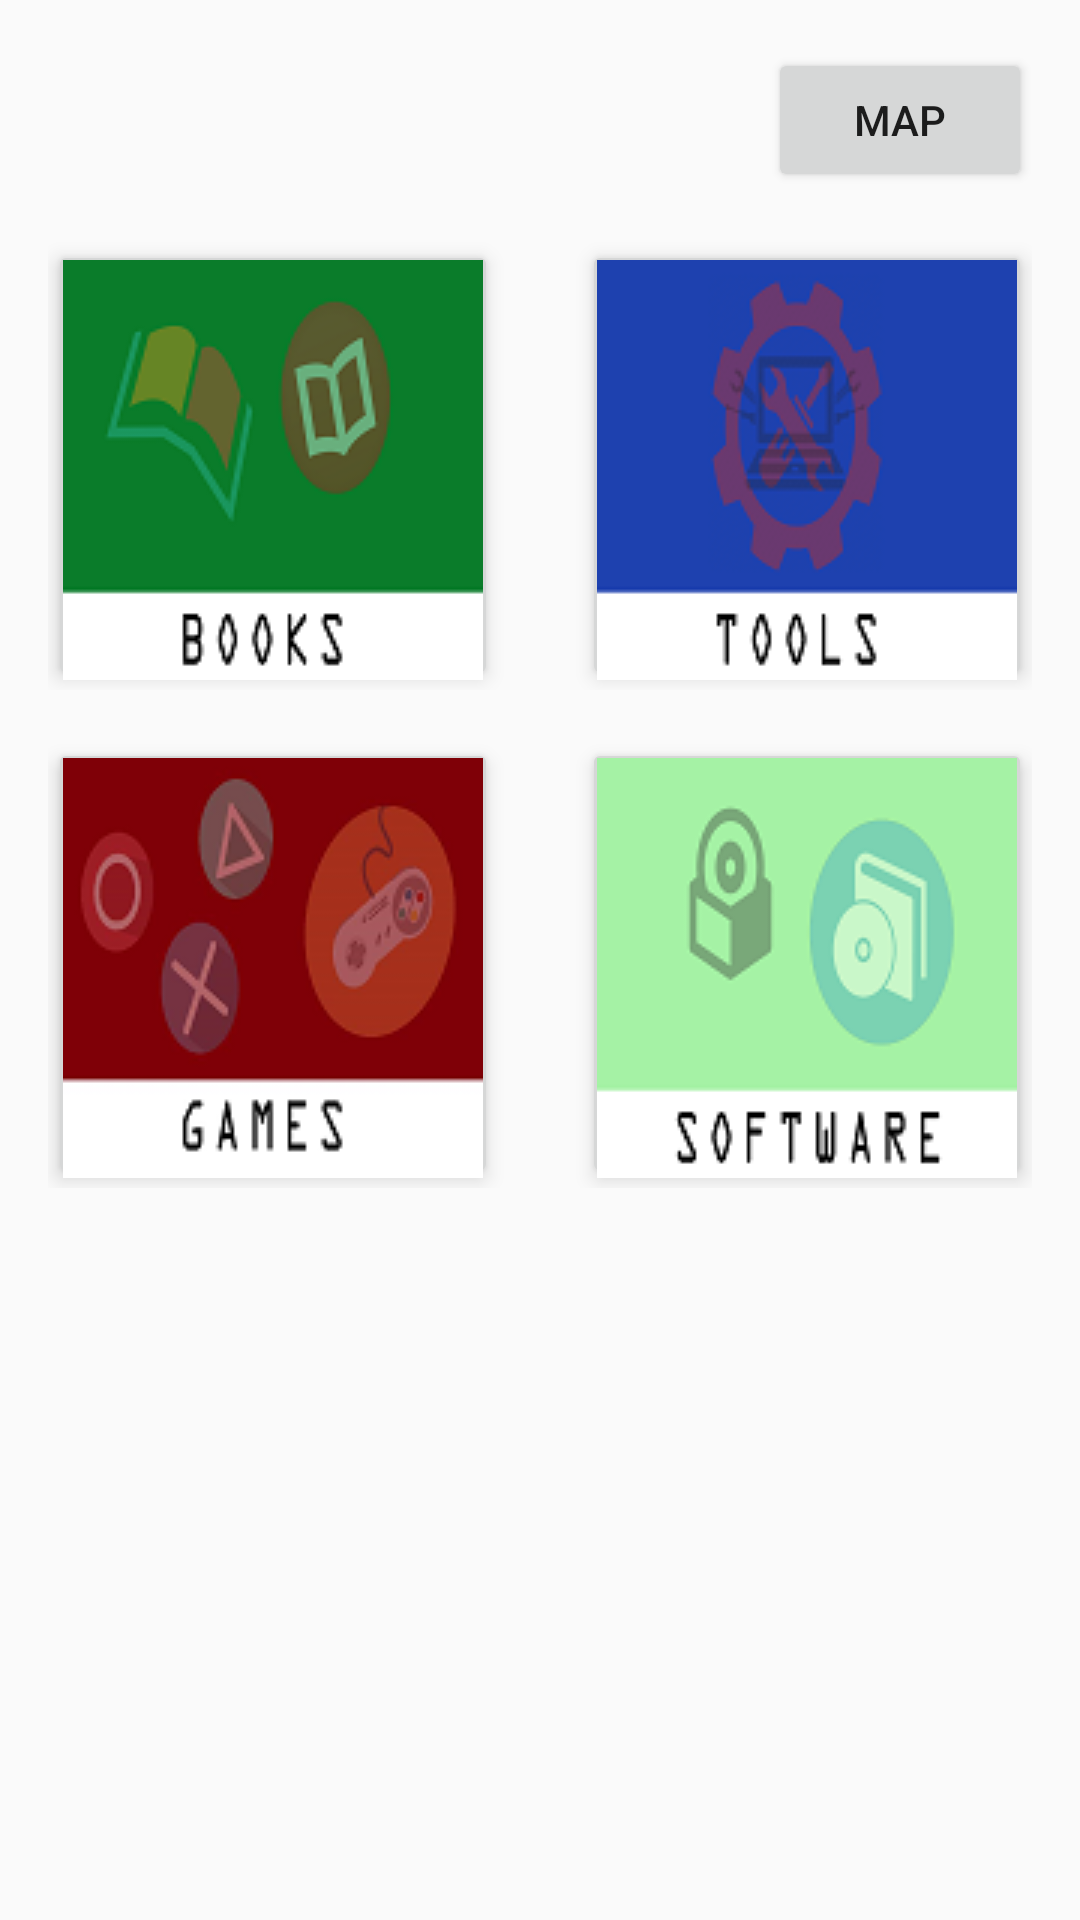

Produce the Android XML layout that renders to this screen, including the resource entries it uses.
<!-- AndroidManifest.xml: application theme AppTheme -->
<!-- res/layout/primary_layout.xml -->
<?xml version="1.0" encoding="utf-8"?>
<LinearLayout xmlns:android="http://schemas.android.com/apk/res/android"
    android:layout_width="match_parent"
    android:layout_height="match_parent"
    android:orientation="vertical"
    android:padding="16dp">

    <RelativeLayout
        android:layout_width="fill_parent"
        android:layout_height="wrap_content"
        android:orientation="horizontal">


        <Button
            android:layout_width="wrap_content"
            android:layout_height="wrap_content"
            android:onClick="Map"
            android:text="Map"
            android:id="@+id/Map"
            android:layout_alignParentTop="true"
            android:layout_alignParentRight="true"
            android:layout_alignParentEnd="true" />

    </RelativeLayout>



    <LinearLayout
        android:layout_width="fill_parent"
        android:layout_height="wrap_content"
        android:gravity="center_horizontal"
        android:orientation="horizontal">

        <ImageButton
            android:id="@+id/books"
            android:layout_width="150dp"
            android:layout_height="150dp"
            android:layout_marginTop="16dp"
            android:elevation="4dp"
            android:onClick="firstImageButton"
            android:paddingBottom="5dp"
            android:paddingLeft="16dp"
            android:paddingRight="16dp"
            android:paddingTop="8dp"
            android:src="@drawable/menu_book2" />


        <View
            android:layout_width="0dp"
            android:layout_height="50dp"
            android:layout_weight="1" />

        <ImageButton
            android:id="@+id/testing"
            android:layout_width="150dp"
            android:layout_height="150dp"
            android:layout_marginTop="16sp"
            android:elevation="4dp"
            android:onClick="secondImageButton"
            android:paddingBottom="5dp"
            android:paddingLeft="16dp"
            android:paddingRight="16dp"
            android:paddingTop="8dp"
            android:src="@drawable/menu_tools2" />
    </LinearLayout>

    <LinearLayout
        android:layout_width="fill_parent"
        android:layout_height="wrap_content"
        android:gravity="center_horizontal"
        android:orientation="horizontal">

        <ImageButton
            android:id="@+id/games"
            android:layout_width="150dp"
            android:layout_height="150dp"
            android:layout_marginTop="16dp"
            android:elevation="4dp"
            android:onClick="thirdImageButton"
            android:paddingBottom="5dp"
            android:paddingLeft="16dp"
            android:paddingRight="16dp"
            android:paddingTop="8dp"
            android:src="@drawable/menu_game2" />

        <View
            android:layout_width="0dp"
            android:layout_height="50dp"
            android:layout_weight="1" />

        <ImageButton
            android:id="@+id/software"
            android:layout_width="150dp"
            android:layout_height="150dp"
            android:layout_marginTop="16sp"
            android:elevation="4dp"
            android:onClick="forthImageButton"
            android:paddingBottom="5dp"
            android:paddingLeft="16dp"
            android:paddingRight="16dp"
            android:paddingTop="8dp"
            android:src="@drawable/menu_soft2" />
    </LinearLayout>


</LinearLayout>
<!-- resources referenced by this layout -->
<resources>
  <!-- drawable menu_book2: png bitmap (drawable, 9225 bytes) -->
  <!-- drawable menu_game2: png bitmap (drawable, 19024 bytes) -->
  <!-- drawable menu_soft2: png bitmap (drawable, 7763 bytes) -->
  <!-- drawable menu_tools2: png bitmap (drawable, 11279 bytes) -->
  <style name="AppTheme" parent="Theme.AppCompat.Light.NoActionBar">
          
          <item name="colorPrimary">@color/red</item>
          <item name="colorPrimaryDark">@android:color/holo_red_dark</item>
      </style>
  <color name="red">#FF0000</color>
</resources>
